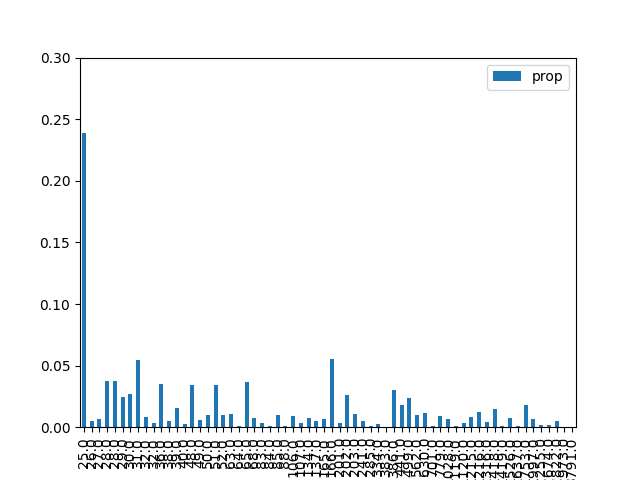

Source data for this figure (header and first rows):
, result, prop, energy
1, 000001, 0.2388, 25.0
9, 001001, 0.004994, 26.0
18, 010010, 0.00706, 27.0
26, 011010, 0.03784, 28.0
38, 100110, 0.03789, 28.0
29, 011101, 0.02454, 29.0
5, 000101, 0.02673, 30.0
33, 100001, 0.05451, 31.0
42, 101010, 0.008279, 32.0
22, 010110, 0.003458, 32.0
20, 010100, 0.03504, 36.0
6, 000110, 0.005174, 38.0
34, 100010, 0.01569, 39.0
41, 101001, 0.002448, 40.0
24, 011000, 0.03432, 48.0
45, 101101, 0.005539, 49.0
10, 001010, 0.0102, 50.0
17, 010001, 0.03386, 51.0
37, 100101, 0.009757, 52.0
16, 010000, 0.01095, 63.0
36, 100100, 0.0007266, 64.0
2, 000010, 0.03675, 65.0
25, 011001, 0.007658, 68.0
13, 001101, 0.003465, 83.0
40, 101000, 0.0007979, 84.0
30, 011110, 0.01029, 85.0
21, 010101, 0.000986, 88.0
4, 000100, 0.008901, 106.0
32, 100000, 0.003714, 107.0
8, 001000, 0.007803, 134.0
46, 101110, 0.005329, 137.0
0, 000000, 0.007032, 165.0
53, 110101, 0.05514, 166.0
28, 011100, 0.00358, 201.0
57, 111001, 0.02576, 202.0
14, 001110, 0.01076, 203.0
49, 110001, 0.005092, 241.0
44, 101100, 0.0008756, 285.0
54, 110110, 0.002856, 334.0
12, 001100, 0.000155, 383.0
58, 111010, 0.02982, 386.0
50, 110010, 0.01801, 441.0
61, 111101, 0.0236, 499.0
52, 110100, 0.009748, 562.0
56, 111000, 0.01143, 630.0
48, 110000, 0.0006367, 701.0
62, 111110, 0.00933, 779.0
23, 010111, 0.006838, 1028
60, 111100, 0.000886, 1119
27, 011011, 0.003462, 1120
19, 010011, 0.007911, 1215
39, 100111, 0.01205, 1216
43, 101011, 0.00386, 1316
7, 000111, 0.01504, 1418
35, 100011, 0.0006915, 1419
11, 001011, 0.00722, 1526
3, 000011, 0.001008, 1637
31, 011111, 0.01782, 1753
47, 101111, 0.006503, 1997
15, 001111, 0.001963, 2255
... 4 more rows
